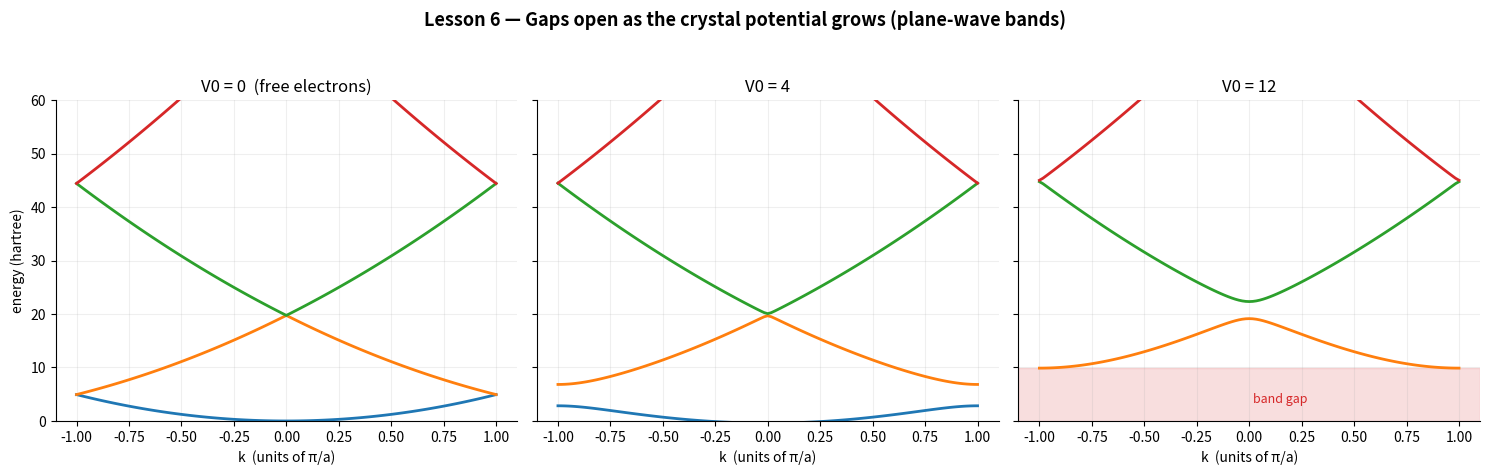

This chart was generated by the following Python code: (Note: this script raises an exception after producing the figure.)
"""
AI4DFT Lesson 6 — Crystals: Band Structures from Plane Waves
============================================================

Run me with:   python lesson06_bands_planewaves.py

A crystal is a PERIODIC potential: V(x + a) = V(x). Bloch's theorem says the
electron states are then labeled by a wavevector k inside the "Brillouin
zone" k in [-pi/a, +pi/a], and the natural basis is PLANE WAVES

    psi_k(x) = sum_G  c_G  exp(i (k+G) x),     G = 2*pi*m/a  (m integer)

— the exact basis used by VASP, Quantum ESPRESSO, Abinit and CASTEP. In this
basis the Hamiltonian for V(x) = V0 * cos(2*pi*x/a) is a tiny matrix:

    H_GG'(k) = 1/2 (k+G)^2 * delta_GG'  +  V0/2 * delta_{G,G' +/- 2pi/a}

Diagonalize it at each k, plot eigenvalues vs k -> the BAND STRUCTURE.

What you'll see (the core mental model of solid-state materials science):
  * V0 = 0 (free electrons): a folded parabola, no gaps -> METAL-like
  * V0 > 0: GAPS open at the zone boundary, width ~ V0. Electrons fill bands
    from the bottom (2 per k-state, spin). Partially filled band -> METAL.
    Filled band + gap to the next -> SEMICONDUCTOR / INSULATOR.
  * This is Lesson 1's double-well splitting scaled up to 10^23 wells:
    discrete levels smear into bands, splittings become gaps.

The "number of plane waves" knob below is EXACTLY the famous plane-wave
energy CUTOFF (ecutwfc) you will set in every real DFT input file.
"""
import numpy as np
import matplotlib.pyplot as plt
from pathlib import Path

a = 1.0                     # lattice constant
M = 7                       # plane waves G = 2*pi*m/a with m = -M..M
G = 2 * np.pi * np.arange(-M, M + 1) / a
nG = len(G)
nk = 121
ks = np.linspace(-np.pi / a, np.pi / a, nk)


def band_structure(V0):
    """Eigenvalues of the plane-wave Hamiltonian at every k in the zone."""
    bands = np.zeros((nk, nG))
    for i, k in enumerate(ks):
        H = np.diag(0.5 * (k + G) ** 2).astype(float)
        for m in range(nG - 1):          # V0*cos couples G and G +/- 2pi/a
            H[m, m + 1] += V0 / 2
            H[m + 1, m] += V0 / 2
        bands[i] = np.linalg.eigvalsh(H)
    return bands


free = band_structure(0.0)
weak = band_structure(4.0)
strong = band_structure(12.0)

gap1_weak = weak[0, 1] - weak[0, 0]        # first gap sits at k = -pi/a (zone edge)
gap1_strong = strong[0, 1] - strong[0, 0]
print("First band gap at the zone boundary:")
print(f"  V0 = 4  : gap = {gap1_weak:.3f}  (nearly-free-electron theory predicts ~V0 = 4)")
print(f"  V0 = 12 : gap = {gap1_strong:.3f}")
print("\nBand filling logic (2 electrons per k-state, spin up+down):")
print("  1 electron / cell  -> band 1 HALF full        -> METAL")
print("  2 electrons / cell -> band 1 FULL, gap above  -> INSULATOR/SEMICONDUCTOR")
print("  This single counting rule explains Na (metal) vs Si (semiconductor).")

# ---------------------------------------------------------------------------
# Figure
# ---------------------------------------------------------------------------
fig, axes = plt.subplots(1, 3, figsize=(15, 4.8), sharey=True)
fig.suptitle("Lesson 6 — Gaps open as the crystal potential grows (plane-wave bands)",
             fontsize=13, fontweight="bold")

for ax, bands, V0 in zip(axes, [free, weak, strong], [0, 4, 12]):
    for b in range(4):
        ax.plot(ks * a / np.pi, bands[:, b], lw=2)
    ax.set_title(f"V0 = {V0}" + ("  (free electrons)" if V0 == 0 else ""))
    ax.set_xlabel("k  (units of π/a)")
    ax.grid(alpha=0.2); ax.spines[["top", "right"]].set_visible(False)
axes[0].set_ylabel("energy (hartree)")
axes[0].set_ylim(0, 60)

# shade the first gap on the strong-potential panel
axes[2].axhspan(strong[0, 0], strong[0, 1], color="#d62728", alpha=0.15)
axes[2].text(0.02, (strong[0, 0] + strong[0, 1]) / 2, "band gap",
             color="#d62728", va="center", fontsize=9)

fig.tight_layout(rect=[0, 0, 1, 0.94])
out = Path(__file__).parent / "lesson06_bands.png"
fig.savefig(out, dpi=150)
print(f"\nSaved figure to {out}")
plt.show()
